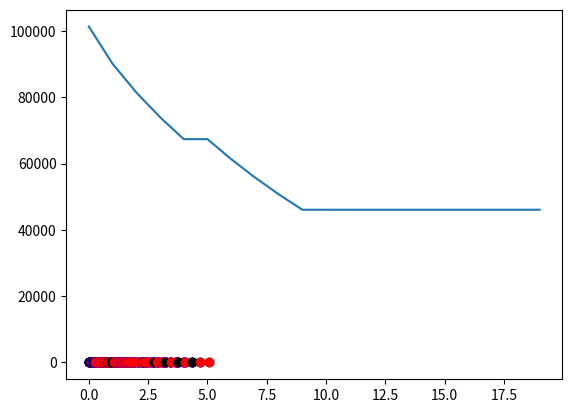

Write the Python code that produced this figure.
'''
MOC

[redacted]

'''
import math
import copy
import numpy as np
import matplotlib.pyplot as plt

GEOM = 0
BIG_NUMBER = 100000.

class ExtrapolateError(Exception):
    pass

class Node():

    def __init__(self, *value) -> None:
        self.cors   = np.ones(2) * (-BIG_NUMBER)   # x, y
        self.vals   = np.array([-1.0, -1.0, -1.0, BIG_NUMBER])  # rho, p, vel, tta
        
        if len(value) in [2, 6]:
            self.cors = np.array(value[:2])
        if len(value) == 6:
            self.vals = np.array(value[2:6])

        self.g      = 1.4

    def __repr__(self) -> str:
        return '(%.2f, %.2f) (%.2f, %.2f %.2f, %.2f)' % tuple(list(self.cors) + list(self.vals))

    @property
    def x(self) -> float:
        if self.cors[0] > -BIG_NUMBER: 
            return self.cors[0]
        else:
            raise ValueError('Value for x is not correct')
    
    @x.setter
    def x(self, value):
        self.cors[0] = value

    @property
    def y(self) -> float:
        if self.cors[1] > -BIG_NUMBER: 
            return self.cors[1]
        else:
            raise ValueError('Value for y is not correct')
    
    @y.setter
    def y(self, value):
        self.cors[1] = value

    @property
    def rho(self) -> float:
        if self.vals[0] > 1e-3: 
            return self.vals[0]
        else:
            raise ValueError('Value for rho = %.3f is not correct' % self.vals[0])
    
    @rho.setter
    def rho(self, value):
        self.vals[0] = value

    @property
    def p(self) -> float:
        if self.vals[1] > 1e-3: 
            return self.vals[1]
        else:
            raise ValueError('Value for p = %.3f is not correct' % self.vals[1])
    
    @p.setter
    def p(self, value):
        self.vals[1] = value

    @property
    def vel(self) -> float:
        if self.vals[2] > 1e-3: 
            return self.vals[2]
        else:
            raise ValueError('Value for velocity = %.3f is not correct' % self.vals[2])
    
    @vel.setter
    def vel(self, value):
        self.vals[2] = value

    @property
    def tta(self) -> float:
        if self.vals[3] < math.pi and self.vals[3] > -math.pi: 
            return self.vals[3]
        else:
            raise ValueError('Value for theta = %.3f is not correct' % self.vals[3])
    
    @tta.setter
    def tta(self, value):
        self.vals[3] = value

    @property
    def alp(self) -> float:
        '''
        calculate mach angle alpha
        '''
        return math.asin(1. / self.ma)
    
    @property
    def lam_plus(self) -> float:
        '''
        calculate the characteristic angle for Left Runing Characteristic from this node(positive)
        '''
        return math.tan(self.tta + self.alp)

    @property
    def lam_minus(self) -> float:
        '''
        calculate the characteristic angle for Left Runing Characteristic from this node(positive)
        '''
        return math.tan(self.tta - self.alp)

    @property
    def Q(self) -> float:
        '''
        calculate Q term in Mo's paper (3-24)
        '''
        return (self.ma**2 - 1)**0.5 / (self.rho * self.vel**2)

    @property
    def S_plus(self) -> float:
        '''
        calculate S plus(left) term in Mo's paper (3-24)
        '''
        if self.y == 0.:
            return 0.
        return GEOM * math.sin(self.tta) / (self.y * self.ma * math.cos(self.tta + self.alp))

    @property
    def S_minus(self) -> float:
        '''
        calculate S minus(right) term in Mo's paper (3-24)
        '''
        if self.y == 0.:
            return 0.
        return GEOM * math.sin(self.tta) / (self.y * self.ma * math.cos(self.tta - self.alp))

    @property
    def a(self) -> float:
        '''
        the acoustic speed
        '''
        return (self.g * self.p / self.rho)**0.5

    @property
    def ma(self) -> float:
        return self.vel / self.a
        
def _calc_p3_xy(_p1: Node, _p2: Node, _p4: Node, tta0: float) -> float:
    return (_p4.y - _p2.y - tta0 * (_p4.x - _p2.x)) / (_p1.y - _p2.y - tta0 * (_p1.x - _p2.x))

def _calc_p4_xy(_p1: Node, _p2: Node, _p4: Node) -> bool:
    _p4.x = ((_p1.y - _p2.y) - (_p1.lam_minus * _p1.x - _p2.lam_plus * _p2.x)) / (_p2.lam_plus - _p1.lam_minus)
    _p4.y = _p2.y + _p2.lam_plus * (_p4.x - _p2.x)
    return True

def _calc_p4_vals(_p1: Node, _p2: Node, _p4: Node) -> bool:
    _p3 = Node()

    T_plus  = _p2.Q * _p2.p + _p2.tta - _p2.S_plus  * (_p4.x - _p2.x)
    T_minus = _p1.Q * _p1.p - _p1.tta - _p1.S_minus * (_p4.x - _p1.x)
    _p4.p = (T_plus + T_minus) / (_p1.Q + _p2.Q)
    _p4.tta = T_plus - _p2.Q * _p4.p

    # the ratio of point 3 on the line p1-p2 from p2
    ratio = _calc_p3_xy(_p1, _p2, _p4, _p4.tta)

    _p3.vals = _p2.vals + ratio * (_p1.vals - _p2.vals)

    _p4.vel = _p3.vel - (_p4.p - _p3.p) / (_p3.rho * _p3.vel)
    _p4.rho = _p3.rho + (_p4.p - _p3.p) / (_p3.a**2)

    return True

def _calc_boundary_p4_vals(_p3: Node, _p4: Node, _p1: Node = None, _p2: Node = None) -> bool:
    
    if _p1 is not None:
        T_minus = _p1.Q * _p1.p - _p1.tta - _p1.S_minus * (_p4.x - _p1.x)
        _p4.p = (T_minus + _p4.tta) / _p1.Q
    elif _p2 is not None:
        T_plus  = _p2.Q * _p2.p + _p2.tta - _p2.S_plus  * (_p4.x - _p2.x)
        _p4.p = (T_plus  - _p4.tta) / _p2.Q
    else:
        raise ValueError('When calculating boundary p4, at least one point should be set')

    _p4.vel = _p3.vel - (_p4.p - _p3.p) / (_p3.rho * _p3.vel)
    _p4.rho = _p3.rho + (_p4.p - _p3.p) / (_p3.a**2)

    return True

def calc_interior_point(p1: Node, p2: Node) -> Node:
    '''
    
    '''
    p4  = Node()
    _p1 = copy.deepcopy(p1)
    _p2 = copy.deepcopy(p2)

    # predict step

    _calc_p4_xy(_p1, _p2, p4)

    _calc_p4_vals(_p1, _p2, p4)
    _p1.vals = 0.5 * (_p1.vals + p4.vals)
    _p2.vals = 0.5 * (_p2.vals + p4.vals)
    _calc_p4_vals(_p1, _p2, p4)

    return p4

def calc_wall_point(xx: float, yy: float, dydx: float, p3: Node, p5: Node):
    
    p4  =  Node(xx, yy)
    p4.tta = math.atan(dydx)

    _p5 = copy.deepcopy(p5)
    _p3 = copy.deepcopy(p3)

    p2 = Node()

    ratio = 0.5
    ratio_old = 0.0
    # decide the point2 (origin of the LRC that ends at point4)
    while abs(ratio - ratio_old) > 1e-3:
        ratio_old = ratio
        p2.cors = _p5.cors + ratio * (_p3.cors - _p5.cors)
        p2.vals = _p5.vals + ratio * (_p3.vals - _p5.vals)
        ratio = _calc_p3_xy(_p3, _p5, p4, p2.lam_plus)
        if ratio > 1.0 or ratio < 0.0:
            raise ExtrapolateError()

    _p2 = copy.deepcopy(p2)
    _calc_boundary_p4_vals(_p3, p4, _p2=_p2)
    _p2.vals = 0.5 * (_p2.vals + p4.vals)
    _p3.vals = 0.5 * (_p3.vals + p4.vals)
    _calc_boundary_p4_vals(_p3, p4, _p2=_p2)

    return p4, p2
def calc_sym_point(p1: Node, p3: Node) -> Node:

    p4 = Node()
    _p1 = copy.deepcopy(p1)
    _p3 = copy.deepcopy(p3)

    p4.y = 0.0
    p4.x = p1.x + (p4.y - p1.y) / p1.lam_minus 

    p4.tta = 0.0
    
    _calc_boundary_p4_vals(_p3, p4, _p1=_p1)
    _p1.vals = 0.5 * (_p1.vals + p4.vals)
    _calc_boundary_p4_vals(_p3, p4, _p1=_p1)

    return p4


def wall_contour(x: float) -> float:

    return 3. - (1. - x**2)**0.5
    # return 1 + (1. - x**2)**0.5


if __name__ == '__main__':

    eps = 1e-2

    n = 8
    x0 = np.zeros(n)
    y0 = np.linspace(2., 0., n)
    print(len(y0))
    tta0 = np.zeros(n)
    p0 = np.ones(n) * 101325
    rho0 = np.ones(n) * 1.125
    vel0 = np.ones(n) * (1.4 * p0 / rho0)**0.5 * 1.1

    xsteps = np.sin(np.linspace(0., math.pi / 12., 9))
    # xsteps = np.linspace(0., 0.5, 20)

    init_line = [Node(x0[i], y0[i], rho0[i], p0[i], vel0[i], tta0[i]) for i in range(n)]
    sym_node = copy.deepcopy(init_line[-1])

    grid_points = []
    grid_points.append(init_line)

    wall_step = 1
    step = 0

    while(len(init_line) > 0):
    # for step in range(20):
        
        new_line = []
        # print(step, len(init_line))
        for i in range(1, len(init_line)):
            new_node = calc_interior_point(init_line[i - 1], init_line[i])
            new_line.append(new_node)

            plt.plot([init_line[i - 1].x, new_node.x], [init_line[i - 1].y, new_node.y], '-o', c='r')
            plt.plot([init_line[i].x, new_node.x], [init_line[i].y, new_node.y], '-o', c='b')

        if step % 2 > 0:
            old_sym_node = copy.deepcopy(sym_node)
            sym_node = calc_sym_point(init_line[-1], old_sym_node)

            plt.plot([old_sym_node.x, sym_node.x], [old_sym_node.y, sym_node.y], '-o', c='k')
            plt.plot([init_line[-1].x,  sym_node.x], [init_line[-1].y,  sym_node.y], '-o', c='r')

            new_line += [sym_node]
        
        if wall_step < len(xsteps):
            try:
                xw = xsteps[wall_step]
                wall_node, intp_node = calc_wall_point(xw, wall_contour(xw), 
                                        (wall_contour(xw + eps) - wall_contour(xw - eps)) / (2.0 * eps),
                                        init_line[0], new_line[0])
                plt.plot([xsteps[wall_step-1], wall_node.x], [wall_contour(xsteps[wall_step-1]), wall_node.y], '-o', c='k')
                plt.plot([intp_node.x,    wall_node.x], [intp_node.y,    wall_node.y], '-o', c='b')

                new_line = [wall_node] + new_line
                wall_step += 1
            except ExtrapolateError:
                pass

        init_line = copy.deepcopy(new_line)
        grid_points.append(copy.deepcopy(new_line))
        step += 1

    # plt.xlim(0,1)
    plt.show()

    plt.plot(range(20), [grid_points[i][0].p for i in range(20)])
    # plt.plot(range(10), [grid_points[i][0].vel for i in range(10)])
    # plt.plot(range(10), [grid_points[i][0].a   for i in range(10)])
    # plt.plot(range(10), [grid_points[i][0].alp / 3.14 * 180 for i in range(10)])
    # plt.plot(range(10), [grid_points[i][0].tta / 3.14 * 180 for i in range(10)])
    plt.show()